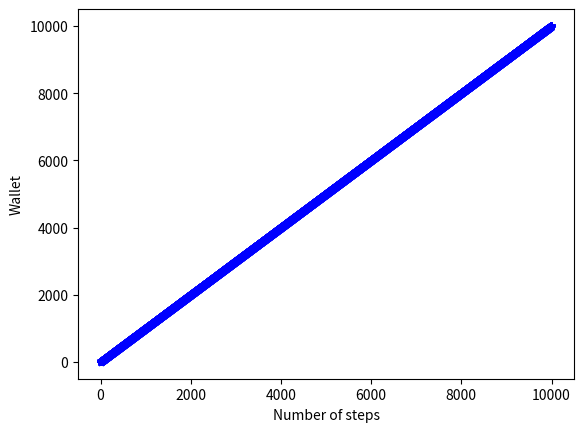

Python code for this plot:
import numpy as np
import matplotlib.pyplot as plt

states = {
    'Paper': 0,
    'Scissors': 1,
    'Rock': 2
}
wallet = 0
number_of_plays = 10000
# transition_matrix = np.array([[2, 3, 1], [2, 2, 4], [2, 3, 1]])
transition_matrix = np.eye(3, 3, dtype='int8')
opponent = np.array([0, 1, 0])  # paper-scissors-rock


def update_wallet(pl_state, opponent_state):
    if opponent_state == pl_state:
        return 0
    combinations = {'Scissors': 'Paper',
                    'Rock': 'Scissors',
                    'Paper': 'Rock'
                    }  # win combinations
    if combinations[pl_state] != opponent_state:
        return -1
    else:
        return 1


state = 'Paper'
for index in range(number_of_plays):
    opponent_next_move_pred = np.random.choice(list(states.keys()), p=transition_matrix[states.get(state)] / sum(
        transition_matrix[states.get(state)]))
    state = np.random.choice(list(states.keys()), p=opponent)
    transition_matrix[states.get(state)][states.get(opponent_next_move_pred)] += 1
    wallet += update_wallet(pl_state=state, opponent_state=opponent_next_move_pred)
    plt.plot(index, wallet, 'b*')
    state = opponent_next_move_pred  # changing current state to opponent
    print('Wallet: ' + str(wallet))

plt.draw()
plt.xlabel("Number of steps")
plt.ylabel("Wallet")
plt.show()
